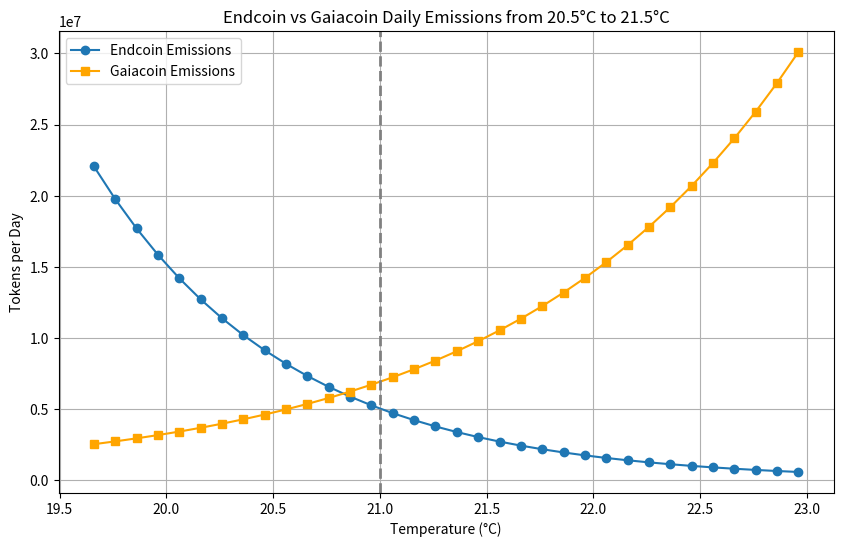

Generate this figure with matplotlib:
import matplotlib.pyplot as plt
import math
import numpy as np

# Given parameters
d = 35
d = 35
e = 1.1023  # Adjust this as needed
g = 0.75   # Gaiarate

# Temperature range from 20.5 to 21.5 with 0.1 increments
temperatures = np.arange(19.66, 23.00, 0.1)

# Compute emissions
endcoin_emissions = [math.exp(e * (d - T)) - 1 for T in temperatures]
gaiacoin_emissions = [math.exp(g * T) - 1 for T in temperatures]

# Create the plot
plt.figure(figsize=(10,6))
plt.plot(temperatures, endcoin_emissions, marker='o', label='Endcoin Emissions')
plt.plot(temperatures, gaiacoin_emissions, marker='s', label='Gaiacoin Emissions', color='orange')

# Add reference line at 21°C
plt.axvline(x=21.0, color='gray', linestyle='--', linewidth=2)

# Labels and Title
plt.title('Endcoin vs Gaiacoin Daily Emissions from 20.5°C to 21.5°C')
plt.xlabel('Temperature (°C)')
plt.ylabel('Tokens per Day')
plt.grid(True)
plt.legend()

# Display the plot
plt.show()
